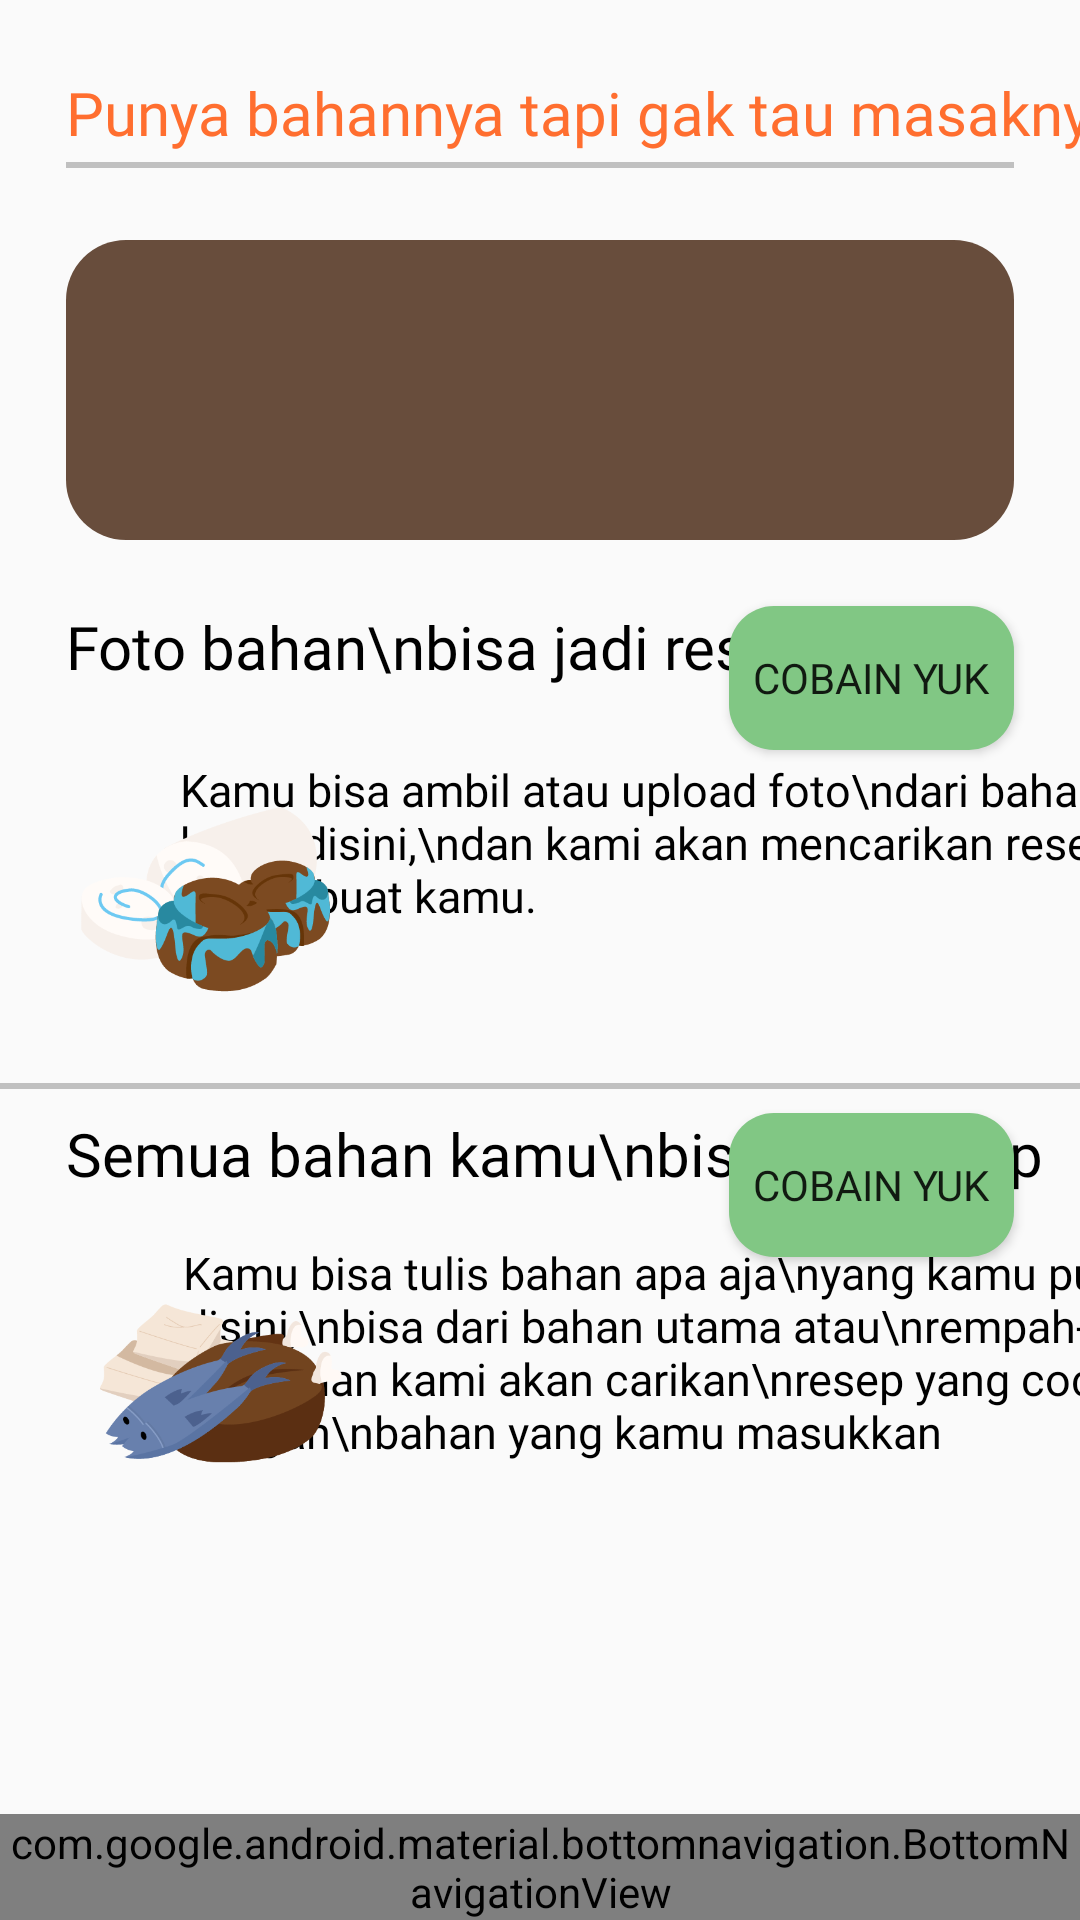

Layout XML and referenced resources for this Android screen:
<!-- AndroidManifest.xml: application theme AppTheme.NoActionBar -->
<!-- res/layout/activity_teks_or_photo.xml -->
<?xml version="1.0" encoding="utf-8"?>
<androidx.constraintlayout.widget.ConstraintLayout xmlns:android="http://schemas.android.com/apk/res/android"
    xmlns:app="http://schemas.android.com/apk/res-auto"
    xmlns:tools="http://schemas.android.com/tools"
    android:layout_width="match_parent"
    android:layout_height="match_parent"
    tools:context=".TeksOrPhotoActivity">

    <ScrollView
        android:layout_width="match_parent"
        android:layout_height="match_parent"
        app:layout_constraintBottom_toTopOf="@+id/bottomNavigationView"
        app:layout_constraintEnd_toEndOf="parent"
        app:layout_constraintStart_toStartOf="parent"
        app:layout_constraintTop_toTopOf="parent">

        <androidx.constraintlayout.widget.ConstraintLayout
            android:layout_width="match_parent"
            android:layout_height="match_parent">

            <TextView
                android:id="@+id/textView9"
                android:layout_width="wrap_content"
                android:layout_height="wrap_content"
                android:layout_marginStart="22dp"
                android:layout_marginTop="24dp"
                android:fontFamily="@font/atkinsonhyperlegiblebold"
                android:text="Punya bahannya tapi gak tau masaknya"
                android:textColor="#FF6E2F"
                android:textSize="20sp"
                app:layout_constraintStart_toStartOf="parent"
                app:layout_constraintTop_toTopOf="parent" />

            <View
                android:id="@+id/view"
                android:layout_width="match_parent"
                android:layout_height="2dp"
                android:layout_marginStart="22dp"
                android:layout_marginTop="3dp"
                android:layout_marginEnd="22dp"
                android:background="@drawable/garis_hitam"
                app:layout_constraintEnd_toEndOf="parent"
                app:layout_constraintStart_toStartOf="parent"
                app:layout_constraintTop_toBottomOf="@+id/textView9" />

            <Button
                android:id="@+id/btnTeks"
                android:layout_width="wrap_content"
                android:layout_height="wrap_content"
                android:layout_marginTop="8dp"
                android:layout_marginEnd="22dp"
                android:background="@drawable/background_hijau_muda"
                android:fontFamily="@font/atkinsonhyperlegiblebold"
                android:padding="8dp"
                android:text="Cobain Yuk"
                app:layout_constraintEnd_toEndOf="parent"
                app:layout_constraintTop_toBottomOf="@+id/view2" />

            <Button
                android:id="@+id/btnPhoto"
                android:layout_width="wrap_content"
                android:layout_height="wrap_content"
                android:layout_marginTop="22dp"
                android:layout_marginEnd="22dp"
                android:background="@drawable/background_hijau_muda"
                android:fontFamily="@font/atkinsonhyperlegiblebold"
                android:padding="8dp"
                android:text="Cobain Yuk"
                app:layout_constraintEnd_toEndOf="parent"
                app:layout_constraintTop_toBottomOf="@+id/imageView2" />

            <ImageView
                android:id="@+id/imageView2"
                android:layout_width="match_parent"
                android:layout_height="100dp"
                android:layout_marginStart="22dp"
                android:layout_marginTop="24dp"
                android:layout_marginEnd="22dp"
                android:background="@drawable/backgrond_coklat"
                app:layout_constraintEnd_toEndOf="parent"
                app:layout_constraintStart_toStartOf="parent"
                app:layout_constraintTop_toBottomOf="@+id/view" />

            <TextView
                android:id="@+id/textView4"
                android:layout_width="wrap_content"
                android:layout_height="wrap_content"
                android:layout_marginStart="22dp"
                android:layout_marginTop="22dp"
                android:fontFamily="@font/atkinsonhyperlegiblebold"
                android:text="Foto bahan\nbisa jadi resep?"
                android:textColor="#000000"
                android:textSize="20sp"
                app:layout_constraintStart_toStartOf="parent"
                app:layout_constraintTop_toBottomOf="@+id/imageView2" />

            <TextView
                android:id="@+id/textView10"
                android:layout_width="wrap_content"
                android:layout_height="wrap_content"
                android:layout_marginStart="22dp"
                android:layout_marginTop="24dp"
                android:layout_marginEnd="22dp"
                android:fontFamily="@font/atkinsonhyperlegibleregular"
                android:text="Kamu bisa ambil atau upload foto\ndari bahan utama kamu disini,\ndan kami akan mencarikan resep\nyang cocok buat kamu."
                android:textColor="@color/black"
                android:textSize="15sp"
                app:layout_constraintEnd_toEndOf="parent"
                app:layout_constraintStart_toEndOf="@+id/imageView5"
                app:layout_constraintTop_toBottomOf="@+id/textView4" />

            <TextView
                android:id="@+id/textView11"
                android:layout_width="wrap_content"
                android:layout_height="wrap_content"
                android:layout_marginStart="22dp"
                android:layout_marginTop="8dp"
                android:fontFamily="@font/atkinsonhyperlegiblebold"
                android:text="Semua bahan kamu\nbisa jadi resep"
                android:textColor="#000000"
                android:textSize="20sp"
                app:layout_constraintStart_toStartOf="parent"
                app:layout_constraintTop_toBottomOf="@+id/view2" />

            <TextView
                android:id="@+id/textView13"
                android:layout_width="wrap_content"
                android:layout_height="wrap_content"
                android:layout_marginStart="22dp"
                android:layout_marginTop="16dp"
                android:layout_marginEnd="22dp"
                android:fontFamily="@font/atkinsonhyperlegibleregular"
                android:text="Kamu bisa tulis bahan apa aja\nyang kamu punya disini,\nbisa dari bahan utama atau\nrempah-rempah nya,\ndan kami akan carikan\nresep yang cocok dengan\nbahan yang kamu masukkan"
                android:textColor="@color/black"
                android:textSize="15sp"
                app:layout_constraintEnd_toEndOf="parent"
                app:layout_constraintStart_toEndOf="@+id/imageView6"
                app:layout_constraintTop_toBottomOf="@+id/textView11" />

            <View
                android:id="@+id/view2"
                android:layout_width="match_parent"
                android:layout_height="2dp"
                android:layout_marginTop="16dp"
                android:background="@drawable/garis_hitam"
                app:layout_constraintEnd_toEndOf="parent"
                app:layout_constraintStart_toStartOf="parent"
                app:layout_constraintTop_toBottomOf="@+id/imageView5" />

            <ImageView
                android:id="@+id/imageView5"
                android:layout_width="100dp"
                android:layout_height="100dp"
                android:layout_marginStart="20dp"
                android:layout_marginTop="16dp"
                app:layout_constraintStart_toStartOf="parent"
                app:layout_constraintTop_toBottomOf="@+id/textView4"
                app:srcCompat="@drawable/cookmate_image1" />

            <ImageView
                android:id="@+id/imageView6"
                android:layout_width="100dp"
                android:layout_height="100dp"
                android:layout_marginStart="22dp"
                android:layout_marginTop="16dp"
                app:layout_constraintStart_toStartOf="parent"
                app:layout_constraintTop_toBottomOf="@+id/textView11"
                app:srcCompat="@drawable/cookmate_image2" />

        </androidx.constraintlayout.widget.ConstraintLayout>

    </ScrollView>

    <com.google.android.material.bottomnavigation.BottomNavigationView
        android:id="@+id/bottomNavigationView"
        android:layout_width="match_parent"
        android:layout_height="wrap_content"
        android:background="@drawable/background_bottom_nav"
        app:itemIconTint="#756E6E"
        app:itemTextColor="#756E6E"
        app:layout_constraintBottom_toBottomOf="parent"
        app:layout_constraintEnd_toEndOf="parent"
        app:layout_constraintHorizontal_bias="0.0"
        app:layout_constraintStart_toStartOf="parent"
        app:layout_constraintVertical_bias="1.0"
        app:menu="@menu/menu_bottom_nav" />

</androidx.constraintlayout.widget.ConstraintLayout>
<!-- resources referenced by this layout -->
<resources>
  <!-- drawable backgrond_coklat (drawable) -->
  <?xml version="1.0" encoding="utf-8"?>
  <layer-list xmlns:android="http://schemas.android.com/apk/res/android">
      <item>
          <shape android:shape="rectangle">
              <solid android:color="#684D3C"/>
              <corners android:radius="20dp"/>
          </shape>
  
      </item>
  </layer-list>
  <!-- drawable background_bottom_nav (drawable) -->
  <?xml version="1.0" encoding="utf-8"?>
  <layer-list xmlns:android="http://schemas.android.com/apk/res/android">
      <item>
          <shape android:shape="rectangle">
              <solid android:color="#ffffff"/>
              <stroke android:color="#756E6E" android:width="1dp"/>
              <corners android:topLeftRadius="20dp" android:topRightRadius="20dp"/>
          </shape>
      </item>
  </layer-list>
  <!-- drawable background_hijau_muda (drawable) -->
  <?xml version="1.0" encoding="utf-8"?>
  <layer-list xmlns:android="http://schemas.android.com/apk/res/android">
      <item>
          <shape android:shape="rectangle">
              <solid android:color="#81C784"/>
              <corners android:radius="15dp"/>
          </shape>
      </item>
  </layer-list>
  <!-- drawable cookmate_image1: png bitmap (drawable-v24, 23597 bytes) -->
  <!-- drawable cookmate_image2: png bitmap (drawable-v24, 21362 bytes) -->
  <!-- drawable garis_hitam (drawable) -->
  <?xml version="1.0" encoding="utf-8"?>
  <layer-list xmlns:android="http://schemas.android.com/apk/res/android">
      <item>
          <shape android:shape="rectangle">
              <solid android:color="#C0C0C0"/>
          </shape>
      </item>
  </layer-list>
  <style name="AppTheme.NoActionBar" parent="Theme.AppCompat.Light.DarkActionBar">
          <item name="windowActionBar">false</item>
          <item name="windowNoTitle">true</item>
          <item name="android:windowFullscreen">true</item>
      </style>
  <!-- not gathered from this repository: default colours our renderer supplied (Android Studio template values) -->
  <color name="black">#FF000000</color>
</resources>
